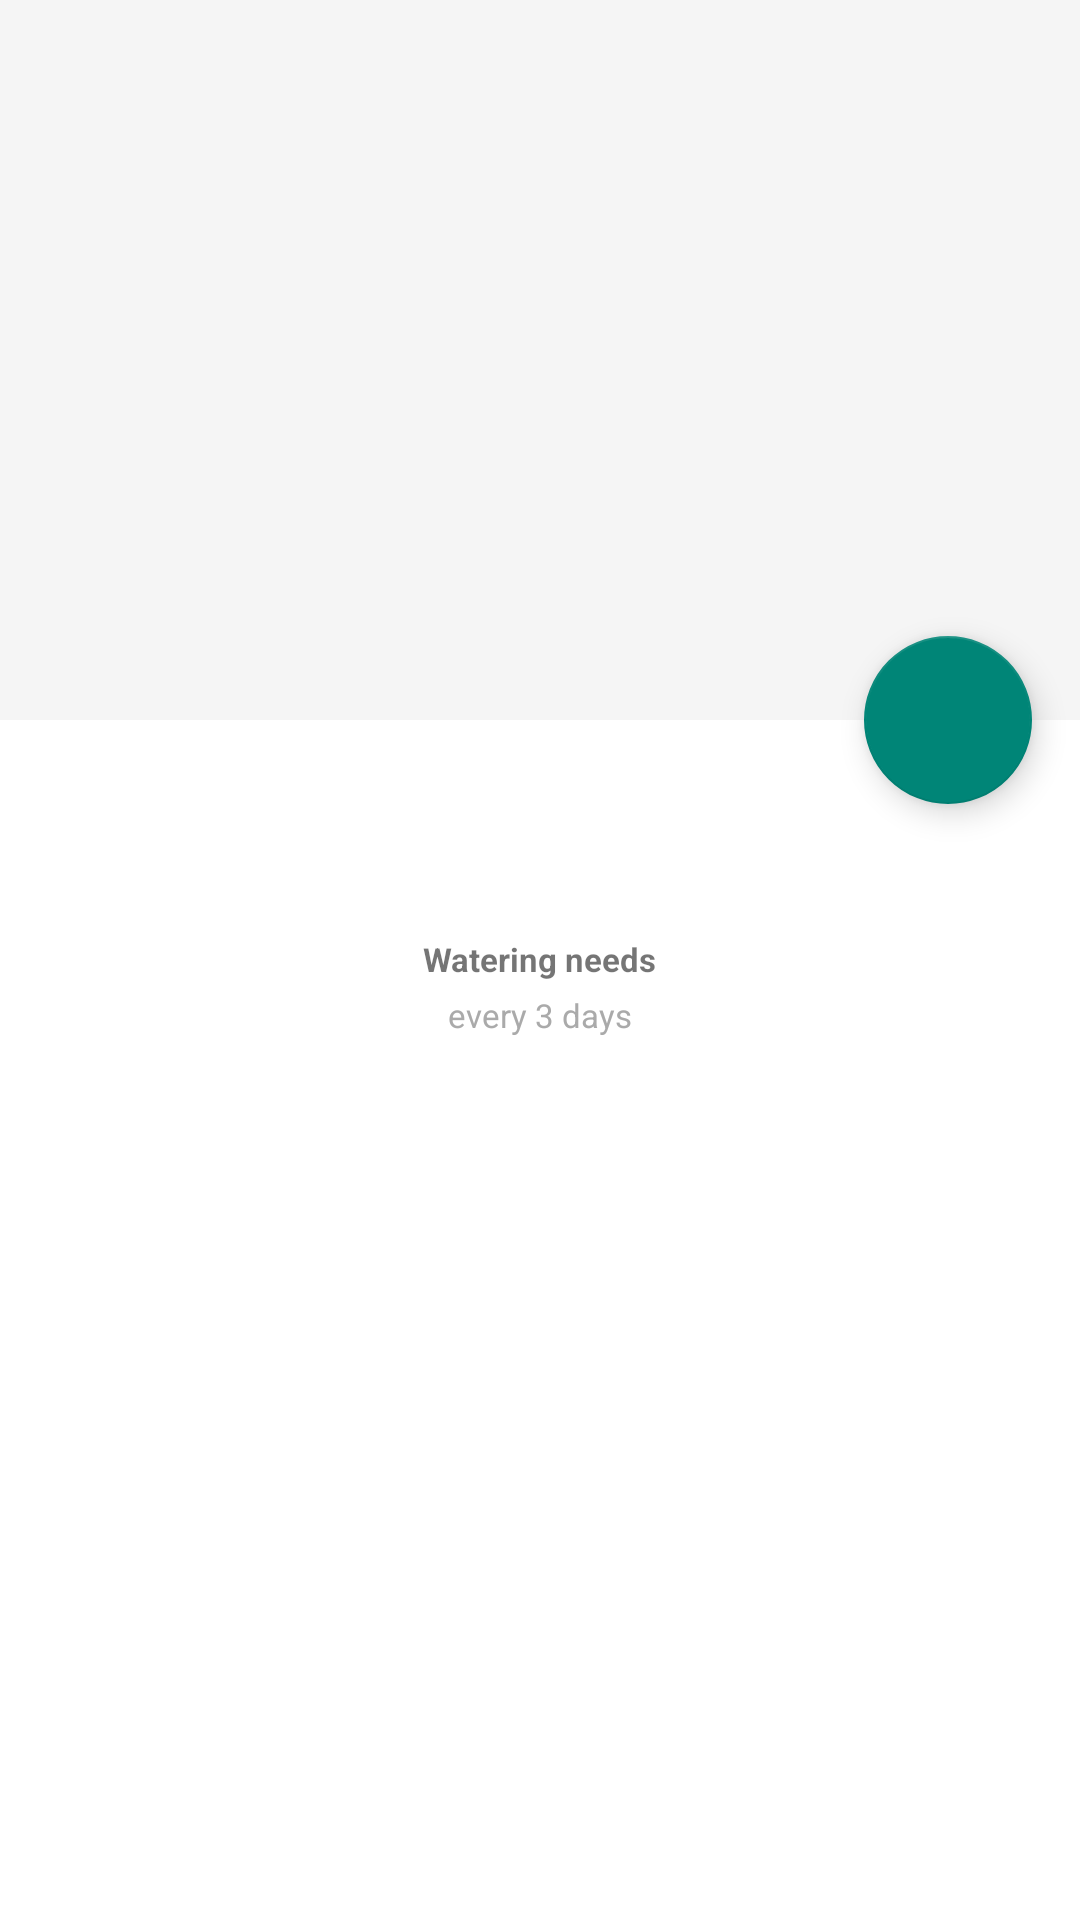

Produce the Android XML layout that renders to this screen, including the resource entries it uses.
<!-- AndroidManifest.xml: application theme Theme.AppCompat.DayNight.NoActionBar -->
<!-- res/layout/fragment_user_detail.xml -->
<?xml version="1.0" encoding="utf-8"?>
<androidx.coordinatorlayout.widget.CoordinatorLayout xmlns:android="http://schemas.android.com/apk/res/android"
    xmlns:app="http://schemas.android.com/apk/res-auto"
    xmlns:tools="http://schemas.android.com/tools"
    android:layout_width="match_parent"
    android:layout_height="match_parent"
    tools:context=".ui.detail.UserDetailFragment">

    <com.google.android.material.appbar.AppBarLayout
        android:id="@+id/app_bar"
        android:layout_width="match_parent"
        android:layout_height="240dp"
        android:fitsSystemWindows="true"
        android:theme="@style/ThemeOverlay.AppCompat.Dark.ActionBar">

        <com.google.android.material.appbar.CollapsingToolbarLayout
            android:id="@+id/toolbar_layout"
            android:layout_width="match_parent"
            android:layout_height="match_parent"
            android:fitsSystemWindows="true"
            app:contentScrim="?attr/colorPrimary"
            app:layout_scrollFlags="scroll|exitUntilCollapsed"
            app:toolbarId="@+id/toolbar">

            <ImageView
                android:id="@+id/img_plant_detail"
                android:layout_width="match_parent"
                android:layout_height="@dimen/plant_detail_app_bar_height"
                android:scaleType="centerCrop"
                tools:srcCompat="@tools:sample/backgrounds/scenic" />





































        </com.google.android.material.appbar.CollapsingToolbarLayout>
    </com.google.android.material.appbar.AppBarLayout>

    <androidx.core.widget.NestedScrollView
        android:layout_width="match_parent"
        android:layout_height="match_parent"
        android:background="@color/white"
        app:layout_behavior="@string/appbar_scrolling_view_behavior">

        <androidx.constraintlayout.widget.ConstraintLayout
            android:layout_width="match_parent"
            android:layout_height="match_parent"
            app:layout_behavior="@string/appbar_scrolling_view_behavior">

            <TextView
                android:id="@+id/tv_plant_name"
                android:layout_width="wrap_content"
                android:layout_height="wrap_content"
                android:layout_marginTop="24dp"
                android:textColor="@color/sunflower_black"
                android:textSize="18sp"
                app:layout_constraintEnd_toEndOf="parent"
                app:layout_constraintStart_toStartOf="parent"
                app:layout_constraintTop_toTopOf="parent"
                tools:text="Sunflower" />

            <TextView
                android:id="@+id/tv_watering_header"
                android:layout_width="wrap_content"
                android:layout_height="wrap_content"
                android:layout_marginTop="24dp"
                android:text="Watering needs"
                android:textColor="@color/sunflower_green_700"
                android:textSize="11sp"
                android:textStyle="bold"
                app:layout_constraintEnd_toEndOf="parent"
                app:layout_constraintStart_toStartOf="parent"
                app:layout_constraintTop_toBottomOf="@+id/tv_plant_name" />

            <TextView
                android:id="@+id/tv_watering"
                android:layout_width="wrap_content"
                android:layout_height="wrap_content"
                android:layout_marginTop="4dp"
                android:text="every 3 days"
                android:textColor="@android:color/darker_gray"
                android:textSize="11sp"
                app:layout_constraintEnd_toEndOf="parent"
                app:layout_constraintStart_toStartOf="parent"
                app:layout_constraintTop_toBottomOf="@+id/tv_watering_header" />

            <TextView
                android:id="@+id/tv_description"
                android:layout_width="0dp"
                android:layout_height="wrap_content"
                android:layout_marginStart="24dp"
                android:layout_marginTop="24dp"
                android:layout_marginEnd="24dp"
                android:lineSpacingExtra="2sp"
                app:layout_constraintEnd_toEndOf="parent"
                app:layout_constraintHorizontal_bias="0.0"
                app:layout_constraintStart_toStartOf="parent"
                app:layout_constraintTop_toBottomOf="@+id/tv_watering"
                tools:text="The sunflower (Helianthus annuus) is a living annual plant in the family Asteraceae, with a large flower head (capitulum). The stem of the flower can grow up to 3 metres tall, with a flower head that can be 30 cm wide. Other types of sunflowers include the California Royal Sunflower, which has a burgundy (red + purple) flower head.  The flower head is actually an inflorescence made of hundreds or thousands of tiny flowers called florets. The central florets look like the centre of a normal flower, apseudanthium. The benefit to the plant is that it is very easily seen by the insects and birds which pollinate it, and it produces thousands of seeds.  The sunflower is the state flower of Kansas. That is why Kansas is sometimes called the Sunflower State. To grow well, sunflowers need full sun. They grow best in fertile, wet, well-drained soil with a lot of mulch. In commercial planting, seeds are planted 45 cm (1.5 ft) apart and 2.5 cm (1 in) deep." />
        </androidx.constraintlayout.widget.ConstraintLayout>
    </androidx.core.widget.NestedScrollView>

    <com.google.android.material.floatingactionbutton.FloatingActionButton
        android:id="@+id/fab_favorite"
        android:layout_width="wrap_content"
        android:layout_height="wrap_content"
        android:layout_marginEnd="16dp"
        android:clickable="true"
        android:focusable="true"
        android:src="@drawable/ic_bookmark"
        android:tint="@color/white"
        app:layout_anchor="@id/app_bar"
        app:layout_anchorGravity="bottom|end" />

</androidx.coordinatorlayout.widget.CoordinatorLayout>
<!-- resources referenced by this layout -->
<resources>
  <color name="white">#FFFFFFFF</color>
  <dimen name="plant_detail_app_bar_height">278dp</dimen>
  <!-- drawable ic_detail_back (drawable) -->
  <?xml version="1.0" encoding="utf-8"?>
  <vector xmlns:android="http://schemas.android.com/apk/res/android"
      android:width="32dp"
      android:height="32dp"
      android:viewportWidth="32.0"
      android:viewportHeight="32.0">
  
      <path
          android:name="circle"
          android:fillColor="?attr/colorSurface"
          android:pathData="M16,16m-16,0a16,16 0,1 1,32 0a16,16 0,1 1,-32 0"/>
  
      <path
          android:name="arrow"
          android:fillColor="?attr/colorOnSurface"
          android:pathData="M20,14.66H10.44l7.45,-7.45L16,5.33l-10.66,10.66 10.66,10.66 1.88,-1.88L10.44,17.33H26.66v-2.66z"/>
  </vector>
</resources>
